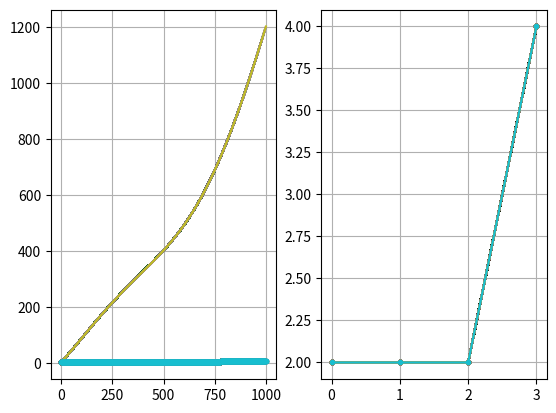

This chart was generated by the following Python code:
import math

import sympy
from sympy import *
from sympy.abc import x
import matplotlib.pyplot as plt
fig,axes=plt.subplots(1,2)
def intsum(fun,a,b,n,osn):
    sum=0
    x_list=[]#список точек по оси икс для 1 графика
    y1_list=[]#список точек интегральной суммы для 1 графика
    y2_list=[]#список точек значений функции для 1 графика
    x1_list=[]#список точек по оси икс для 2 графика
    y3_list=[]#список точек значений функции на (a,b) для 2 графика
    axes[0].grid()#делаем сеть
    axes[1].grid()  # делаем сеть
    for j in range(a,b):
        x1_list.append(j) #добавляем точки в список точек по оси икс на (a,b) для 2 графика
        y3_list.append(fun.subs(x,j)) #считаем значение функции при оснащении на (a,b) для 2 графика

    for i in range(len(osn)):#идем по всем точкам оснащения
        x_list.append(i)#добавляем точки в список точек по оси икс
        sum+=((b-a)/n)*fun.subs(x,osn[i])#считаем значение текущей интегральной суммы
        t=fun.subs(x,osn[i])#считаем значение функции при оснащении
        y1_list .append(sum)#добавляем в список точек интегральной суммы
        y2_list.append(t)#добавляем в список точек значений функции при оснащении
        axes[0].plot(x_list ,y1_list ,label="интегральная сумма")#строим график интегральной суммы
        axes[0].plot(x_list, y2_list,label="функция при оснащении",marker="." )#строим график функции при заданном оснащении
        axes[1].plot(x1_list, y3_list, label="график функции на (a,b)",marker=".")  # строим график функции на (a,b) для 2 графика
    print(sum)
osn=[]
f=0
for i in range(1000):
    f+=4/1000
    osn.append(f)
intsum(1+x+cos(x*math.pi*0.5) ,0,4,10,osn)#читаем сумму из задания для нашего примера с достаточно большой точностью
#как видно по результатам аналитической части и в сравнении с прочими оснащниями результат близок при достаточно больших
# n однако погрешность все равно присутствует в силу специфики сложения чисел с плавующей точкой в системе компьютера
plt.show()
